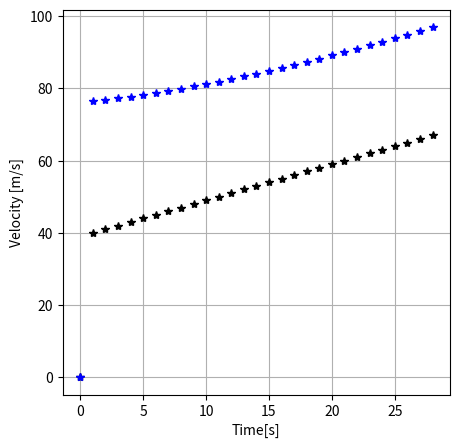

This chart was generated by the following Python code:
import numpy as np
import math
from scipy.optimize import fsolve
import matplotlib.pyplot as plt


r1 = 10
r2 = 10
r3 = 5
r4 = 9
theta1 = 0
theta2 = 68*np.pi/180


def theta4(x):
        out = [-r2*math.sin(theta2)-r3*math.sin(x[0])+r1*math.sin(theta1)+r4*math.sin(x[1])]
        out.append(-r2*math.cos(theta2)-r3*math.cos(x[0])+r1*math.cos(theta1)+r4*math.cos(x[1]))
        return out

total= np.array([[0,0,0]])
MATotal = np.array([[0]])

for i in range(40, 68):
    theta2 = i*np.pi/180
    x = fsolve(theta4,[10*np.pi/180, 50*np.pi/180])*180/np.pi
    total = np.append(total, [[theta2*180/np.pi, x[0], x[1]]], axis = 0)
    MA = (1)/(x[1]-total[i-40,2])
    print(MA)
    # MATotal = np.append(MATotal, [[]]
# print(total[:,1])

figWidth = 5
figHeight = 5
plt.figure(1, figsize=(figWidth, figHeight))
# plt.title("vNorm")
plt.grid(True)
plt.xlabel("Time[s]")
plt.ylabel("Velocity [m/s]")
# plt.xticks(np.arange(0, simTime+.1, 1)) 
# plt.yticks(np.arange(0, 22, 2)) 
# plt.ylim([0,22])
wing0, = plt.plot(total[:,0], '*k', label = "wing0")
wing1, = plt.plot(total[:,2], '*b', label = "wing0")
# MA, = 
plt.show()
# plt.savefig('../../simFigs/'+(os.path.basename(__file__)[:-3])+'vNorm.pdf')